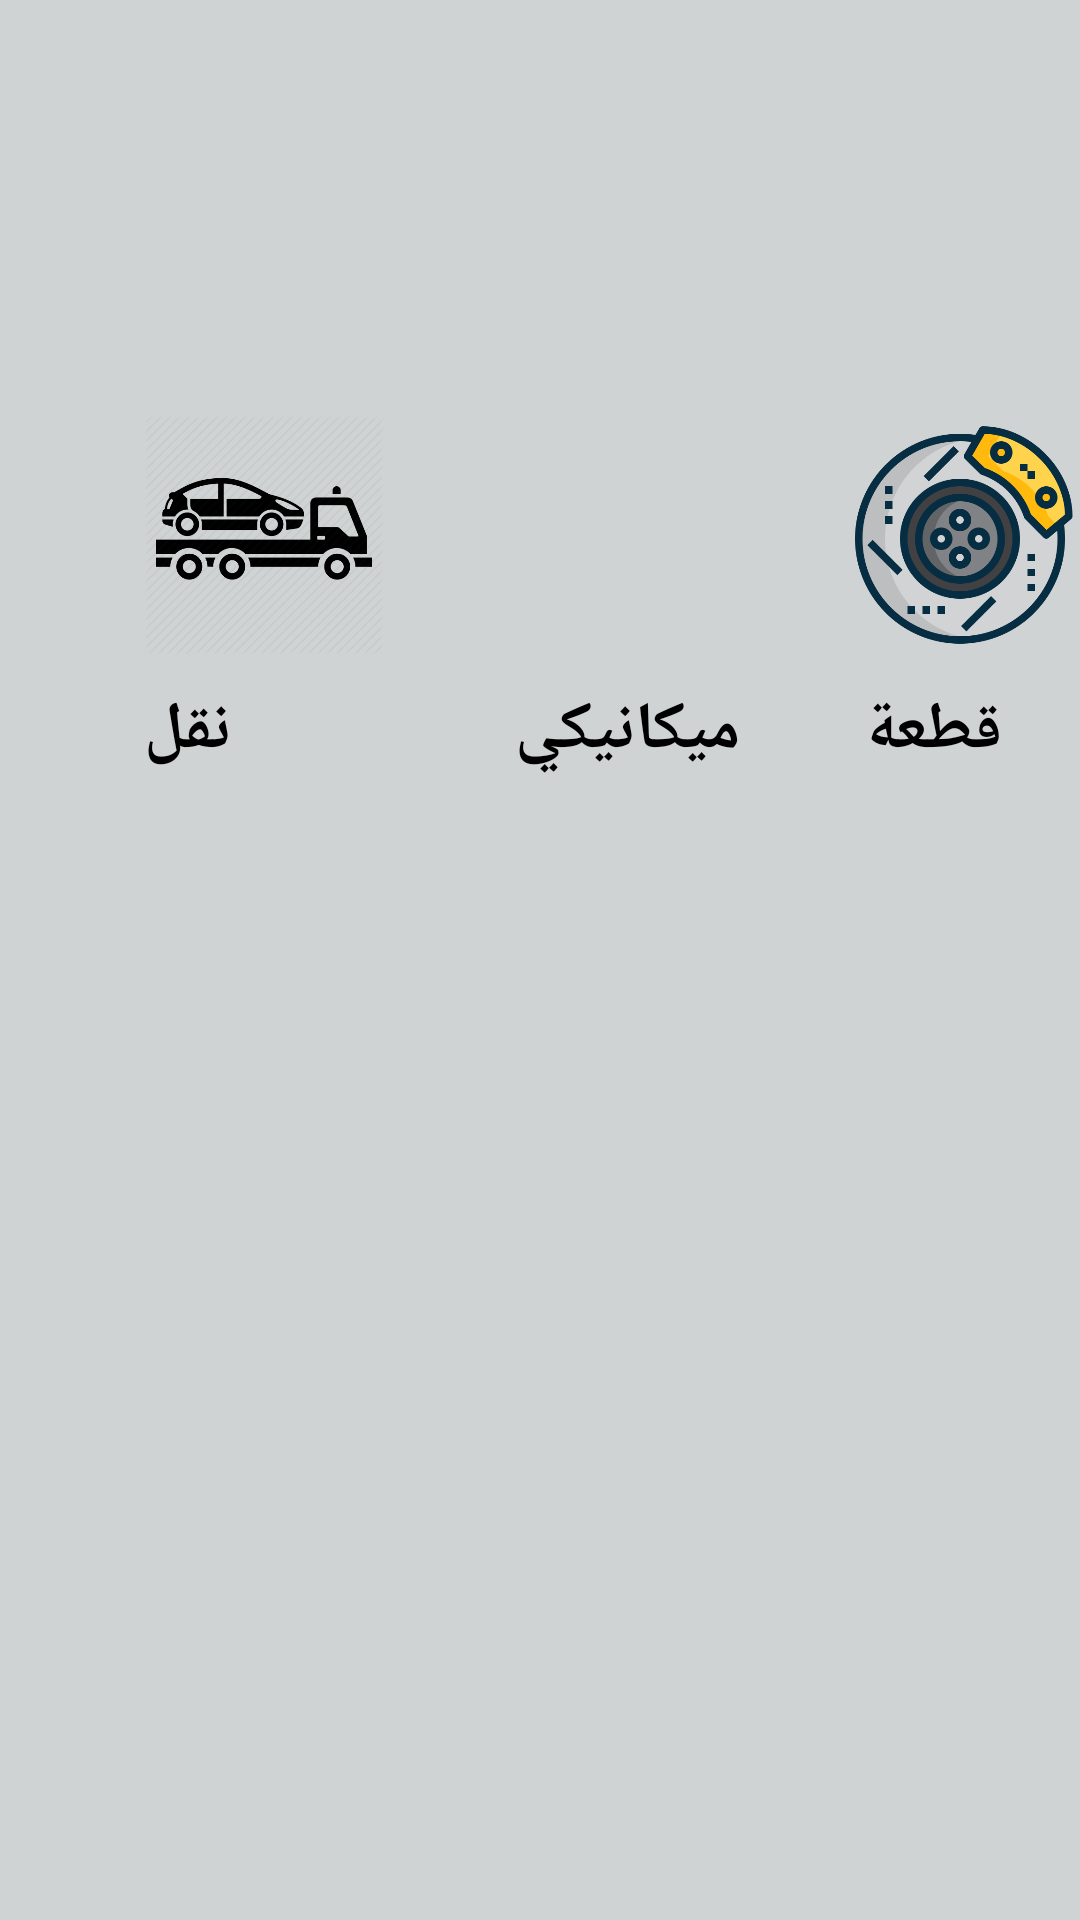

Produce the Android XML layout that renders to this screen, including the resource entries it uses.
<!-- AndroidManifest.xml: application theme Theme.Graduation_project -->
<!-- res/layout/activity_homepageuser.xml -->
<?xml version="1.0" encoding="utf-8"?>
<androidx.appcompat.widget.LinearLayoutCompat
    xmlns:android="http://schemas.android.com/apk/res/android"
    xmlns:app="http://schemas.android.com/apk/res-auto"
    xmlns:tools="http://schemas.android.com/tools"
    android:layout_width="match_parent"
    android:layout_height="match_parent"
    tools:context=".homepageuser"
    android:background="#D0D3D4"
    android:orientation="vertical"
    >
    <TextView
        android:layout_width="match_parent"
        android:layout_height="wrap_content"
        android:layout_gravity="center"
        android:textSize="30dp"
        android:textStyle="bold"
        android:textColor="@color/black"
        android:id="@+id/welcome1"
        />


    <LinearLayout
        android:layout_width="match_parent"
        android:layout_height="150dp"
        android:layout_marginLeft="20dp"
        android:layout_marginTop="80dp"
        android:layout_gravity="center"
        >

        <LinearLayout
            android:layout_width="wrap_content"
            android:layout_height="wrap_content"
            android:orientation="vertical"
            android:layout_margin="8dp"
            android:layout_marginRight="30dp"
            >
            <RelativeLayout
                android:layout_width="80dp"
                android:layout_height="80dp"
                android:elevation="8dp"
                android:layout_margin="10dp">


                <ImageButton
                    android:layout_width="match_parent"
                    android:layout_height="match_parent"
                    android:background="@drawable/immg"
                    android:onClick="truck" />


            </RelativeLayout>

            <TextView
                android:layout_width="wrap_content"
                android:layout_height="wrap_content"
                android:textAlignment="center"
                android:text="نقل"
                android:layout_marginLeft="10dp"
                android:textSize="22dp"
               android:textColor="@color/black"
                android:textStyle="bold"

                />

        </LinearLayout>

        <LinearLayout
            android:layout_width="wrap_content"
            android:layout_height="wrap_content"
            android:orientation="vertical"
            android:layout_margin="8dp"
            >
            <RelativeLayout
                android:layout_width="80dp"
                android:layout_height="80dp"
                android:elevation="8dp"
                android:layout_margin="10dp">


                <ImageButton
                    android:layout_width="match_parent"
                    android:layout_height="match_parent"
                    android:background="@drawable/mechanic"
                    android:onClick="mechanic" />


            </RelativeLayout>
            <TextView
                android:layout_width="match_parent"
                android:layout_height="wrap_content"
                android:textAlignment="center"
                android:text="@string/mecanic"
                android:textColor="@color/black"
                android:layout_marginLeft="10dp"
                android:textSize="22dp"
                android:textStyle="bold"/>

        </LinearLayout>

        <LinearLayout
            android:id="@+id/linearlayout"
            android:layout_width="wrap_content"
            android:layout_height="124dp"
            android:layout_margin="8dp"
            android:orientation="vertical">

            <RelativeLayout
                android:layout_width="80dp"
                android:layout_height="80dp"
                android:layout_margin="10dp"
                android:elevation="8dp">


                <ImageButton
                    android:id="@+id/search"
                    android:layout_width="match_parent"
                    android:layout_height="match_parent"
                    android:background="@drawable/brake"
                    android:onClick="searchPart" />


            </RelativeLayout>

            <TextView
                android:layout_width="wrap_content"
                android:layout_height="wrap_content"
                android:layout_marginLeft="18dp"
                android:gravity="center"
                android:text="@string/search"
                android:textAlignment="center"
                android:textColor="@color/black"
                android:textSize="22dp"
                android:textStyle="bold" />

        </LinearLayout>

    </LinearLayout>
    *********************************

    **********************************
    <LinearLayout
        android:orientation="vertical"
        android:layout_width="match_parent"
        android:layout_height="wrap_content">
        <RelativeLayout
            android:layout_marginTop="405dp"
            android:layout_width="match_parent"
            android:layout_height="70dp"
            android:background="#B3B6B7">

            <ImageButton
                android:id="@+id/home"
                android:layout_width="46dp"
                android:layout_height="51dp"
                android:layout_marginLeft="10dp"
                android:background="@drawable/homee"
                android:onClick="home" />


            <ImageButton
                android:id="@+id/cart"
                android:layout_width="46dp"
                android:layout_height="51dp"
                android:layout_marginLeft="160dp"
                android:background="@drawable/shopping_cart"
                android:onClick="cart" />


            <ImageButton
                android:id="@+id/personal"
                android:layout_width="51dp"
                android:layout_height="51dp"
                android:layout_marginLeft="320dp"
                android:background="@drawable/user"
                android:onClick="user" />

        </RelativeLayout>



        <RelativeLayout
            android:layout_width="wrap_content"
            android:layout_height="wrap_content"
            android:layout_marginRight="222dp">


        </RelativeLayout>

        <RelativeLayout
            android:layout_width="wrap_content"
            android:layout_height="wrap_content"
            android:layout_marginLeft="20dp">


        </RelativeLayout>



    </LinearLayout>

</androidx.appcompat.widget.LinearLayoutCompat>
<!-- resources referenced by this layout -->
<resources>
  <color name="black">#FF000000</color>
  <!-- drawable brake: png bitmap (drawable, 57000 bytes) -->
  <!-- drawable homee: png bitmap (drawable-v24, 21001 bytes) -->
  <!-- drawable immg: png bitmap (drawable, 34784 bytes) -->
  <!-- drawable shopping_cart: png bitmap (drawable, 8501 bytes) -->
  <!-- drawable user: png bitmap (drawable-v24, 65123 bytes) -->
  <string name="mecanic">ميكانيكي</string>
  <string name="search"> قطعة</string>
  <style name="Theme.Graduation_project" parent="Theme.MaterialComponents.DayNight.NoActionBar">
          
          <item name="colorPrimary">@color/purple_500</item>
          <item name="colorPrimaryVariant">@color/purple_700</item>
          <item name="colorOnPrimary">@color/white</item>
          
          <item name="colorSecondary">@color/teal_200</item>
          <item name="colorSecondaryVariant">@color/teal_700</item>
          <item name="colorOnSecondary">@color/black</item>
          
          <item name="android:statusBarColor" tools:targetApi="l">?attr/colorPrimaryVariant</item>
          
      </style>
  <color name="purple_500">#FF000000</color>
  <color name="purple_700">#FF000000</color>
  <color name="white">#FFFFFFFF</color>
  <color name="teal_200">#FF000000</color>
  <color name="teal_700">#FF000000</color>
</resources>
